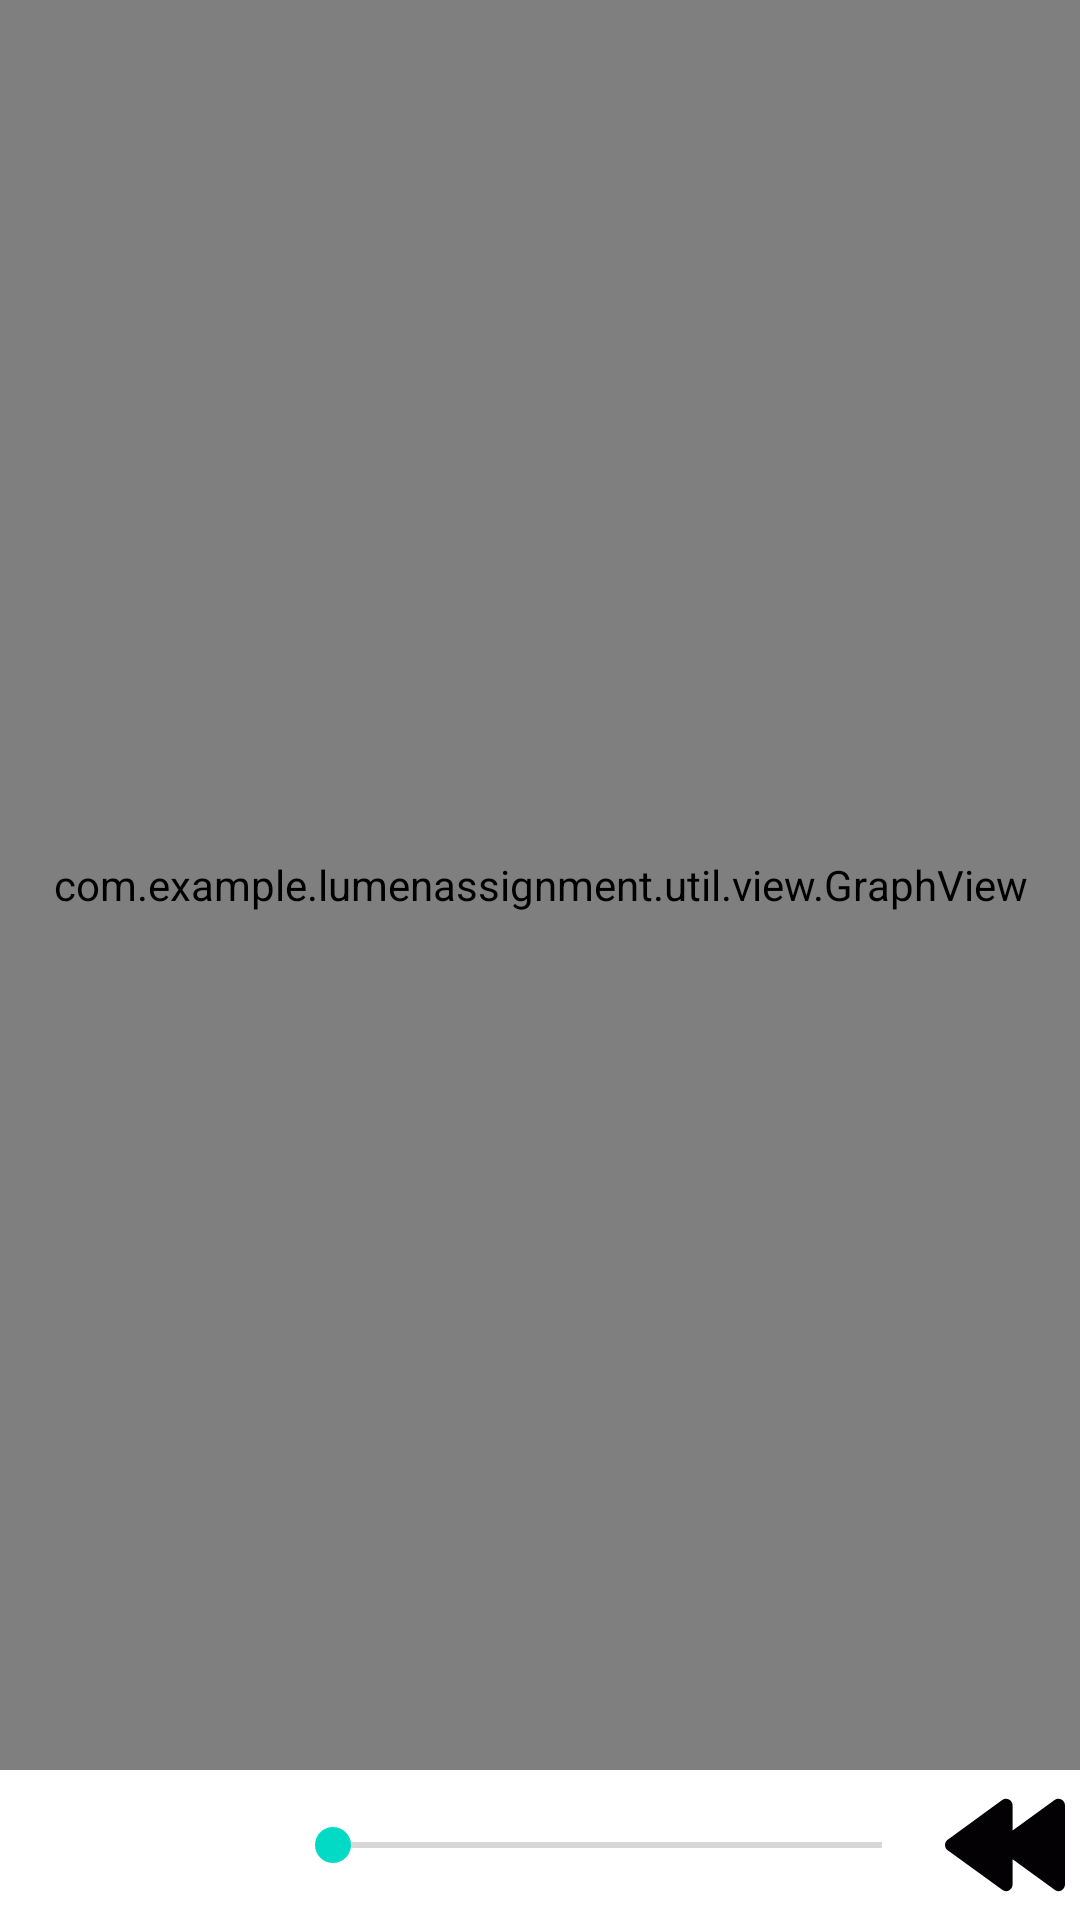

Write the Android layout XML for this screen, with the resource values it uses.
<!-- AndroidManifest.xml: application theme Theme.LumenAssignment -->
<!-- res/layout/fragment_graph.xml -->
<?xml version="1.0" encoding="utf-8"?>
<androidx.constraintlayout.widget.ConstraintLayout xmlns:android="http://schemas.android.com/apk/res/android"
    xmlns:app="http://schemas.android.com/apk/res-auto"
    android:layout_width="match_parent"
    android:layout_height="wrap_content"
    android:fillViewport="true">

    <com.example.lumenassignment.util.view.GraphView
        android:id="@+id/graph_view"
        android:layout_width="match_parent"
        android:layout_height="match_parent"
        android:layout_marginBottom="50dp"
        android:background="@color/graph_background_color"
        app:layout_constraintBottom_toBottomOf="parent"
        app:layout_constraintEnd_toEndOf="parent"
        app:layout_constraintStart_toStartOf="parent"
        app:layout_constraintTop_toTopOf="parent" />

    <androidx.appcompat.widget.AppCompatImageView
        android:id="@+id/button_play"
        android:layout_width="40dp"
        android:layout_height="40dp"
        android:layout_marginStart="5dp"
        android:text="PLAY"
        android:src="@drawable/ic_play"
        app:layout_constraintBottom_toBottomOf="parent"
        app:layout_constraintStart_toStartOf="parent"
        app:layout_constraintTop_toBottomOf="@+id/graph_view" />

    <androidx.appcompat.widget.AppCompatImageView
        android:id="@+id/button_pause"
        android:layout_width="40dp"
        android:layout_height="40dp"
        android:layout_marginStart="5dp"
        android:text="PAUSE"
        android:src="@drawable/ic_pause"
        app:layout_constraintBottom_toBottomOf="@+id/button_play"
        app:layout_constraintStart_toEndOf="@+id/button_play"
        app:layout_constraintTop_toTopOf="@+id/button_play" />

    <SeekBar
        android:id="@+id/seek_bar_graph_progress"
        android:layout_width="0dp"
        android:layout_height="0dp"
        android:layout_marginStart="5dp"
        android:layout_marginEnd="5dp"
        android:max="100"
        app:layout_constraintEnd_toStartOf="@+id/button_rewind"
        app:layout_constraintBottom_toBottomOf="@+id/button_play"
        app:layout_constraintStart_toEndOf="@+id/button_pause"
        app:layout_constraintTop_toTopOf="@+id/button_play" />

    <androidx.appcompat.widget.AppCompatImageView
        android:id="@+id/button_rewind"
        android:layout_width="40dp"
        android:layout_height="40dp"
        android:layout_marginStart="5dp"
        android:text="rewind"
        android:layout_marginEnd="5dp"
        android:src="@drawable/ic_rewind_button"
        app:layout_constraintBottom_toBottomOf="@+id/button_play"
        app:layout_constraintEnd_toEndOf="parent"
        app:layout_constraintTop_toTopOf="@+id/button_play" />


</androidx.constraintlayout.widget.ConstraintLayout>
<!-- resources referenced by this layout -->
<resources>
  <color name="graph_background_color">#ECECEC</color>
  <!-- drawable ic_rewind_button (drawable) -->
  <vector xmlns:android="http://schemas.android.com/apk/res/android"
      android:width="20dp"
      android:height="20dp"
      android:viewportWidth="13.68"
      android:viewportHeight="13.68">
    <path
        android:pathData="M13.268,1.662c-0.247,-0.128 -0.548,-0.106 -0.775,0.06L7.706,5.197V3.946V2.329c0,-0.283 -0.159,-0.538 -0.411,-0.667c-0.248,-0.128 -0.549,-0.106 -0.776,0.06L0.306,6.233C0.115,6.374 0,6.598 0,6.838s0.114,0.465 0.306,0.604l6.213,4.512c0.128,0.094 0.283,0.145 0.439,0.145c0.114,0 0.23,-0.03 0.337,-0.083c0.252,-0.129 0.411,-0.388 0.411,-0.665V9.732V8.478l4.787,3.477c0.129,0.094 0.283,0.145 0.439,0.145c0.113,0 0.229,-0.03 0.336,-0.083c0.253,-0.129 0.412,-0.388 0.412,-0.665V9.733V3.947V2.329C13.68,2.047 13.521,1.791 13.268,1.662z"
        android:fillColor="#030104"/>
  </vector>
  <style name="Theme.LumenAssignment" parent="Theme.MaterialComponents.DayNight.DarkActionBar">
          
          <item name="colorPrimary">@color/purple_500</item>
          <item name="colorPrimaryVariant">@color/purple_700</item>
          <item name="colorOnPrimary">@color/white</item>
          
          <item name="colorSecondary">@color/teal_200</item>
          <item name="colorSecondaryVariant">@color/teal_700</item>
          <item name="colorOnSecondary">@color/black</item>
          
          <item name="android:statusBarColor" tools:targetApi="l">?attr/colorPrimaryVariant</item>
          
      </style>
  <color name="purple_500">#FF6200EE</color>
  <color name="purple_700">#FF3700B3</color>
  <color name="white">#FFFFFFFF</color>
  <color name="teal_200">#FF03DAC5</color>
  <color name="teal_700">#FF018786</color>
  <color name="black">#FF000000</color>
</resources>
